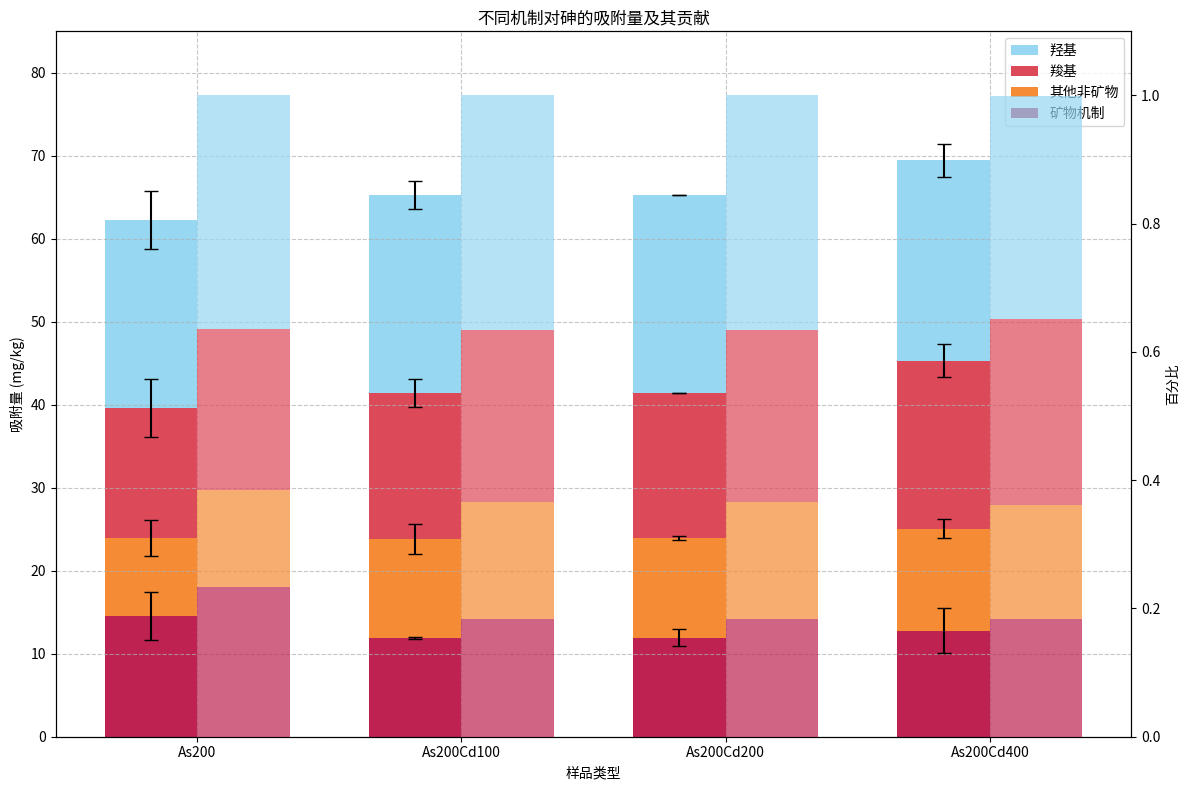

Source code (Python):
import matplotlib.pyplot as plt
import numpy as np
import pandas as pd
import matplotlib.font_manager as fm



plt.rcParams['axes.unicode_minus'] = False  # 解决负号显示问题

# 基于Excel文件的数据
data = {
    'sample': ['As200', 'As200Cd100', 'As200Cd200', 'As200Cd400'],
    
    # 吸附量 (mg/kg)
    'hydroxyl': [14.522, 11.92767, 11.947, 12.77467],
    'hydroxyl_err': [2.858, 0.104, 1.016, 2.701],
    
    'carboxyl': [9.418, 11.92767, 11.947, 12.31311],
    'carboxyl_err': [2.122, 1.783, 0.249, 1.105],
    
    'other_nonmineral': [15.656, 17.53667, 17.494, 20.21622],
    'other_nonmineral_err': [3.495, 1.699, 0.016, 1.996],
    
    'mineral': [22.682, 23.85533, 23.894, 24.16467],
    'mineral_err': [3.495, 1.699, 0.016, 1.996],
    
    # 百分比贡献
    'hydroxyl_pct': [0.2332, 0.1828, 0.183, 0.1839],
    'carboxyl_pct': [0.1512, 0.1828, 0.183, 0.1772],
    'other_nonmineral_pct': [0.2514, 0.2688, 0.268, 0.291],
    'mineral_pct': [0.3642, 0.3656, 0.366, 0.3478]
}

# 创建DataFrame
df = pd.DataFrame(data)

# 根据您提供的图片设置颜色（从下到上的顺序）
# 对应您图片中从上到下的颜色
colors = {
    'hydroxyl': '#BD2251',  # 1 - 黄色
    'carboxyl': '#F58B34',  # 2 - 橙色
    'other_nonmineral': '#DC4959',  # 3 - 红色
    'mineral': '#97D7F2'  # 4 - 紫色
}

# 百分比条形图的浅色版本
light_colors = {
    'hydroxyl': '#BD2251',  # 1 - 黄色
    'carboxyl': '#F58B34',  # 2 - 橙色
    'other_nonmineral': '#DC4959',  # 3 - 红色
    'mineral': '#97D7F2'  # 4 - 紫色
}

# 设置图形和坐标轴
fig, ax1 = plt.subplots(figsize=(12, 8))
ax2 = ax1.twinx()  # 创建第二个y轴

# 柱状图的宽度
width = 0.35

# 柱状图的位置
positions = np.arange(len(df['sample']))
pos1 = positions - width/2  # 左侧柱状图（吸附量）
pos2 = positions + width/2  # 右侧柱状图（百分比）

# 初始化堆叠的底部位置
bottom1 = np.zeros(len(df['sample']))
bottom2 = np.zeros(len(df['sample']))

# 创建带有误差棒的堆叠柱状图（左轴 - 吸附量）
# 和堆叠柱状图（右轴 - 百分比）
components = ['hydroxyl', 'carboxyl', 'other_nonmineral', 'mineral']
for component in components:
    # 左侧柱状图（带有误差棒）- 吸附量
    ax1.bar(pos1, df[component], width, bottom=bottom1, 
            color=colors[component], label=component)
    
    # 添加误差棒
    ax1.errorbar(pos1, bottom1 + df[component], yerr=df[f'{component}_err'], 
                fmt='none', color='black', capsize=5)
    
    # 更新下一个堆叠的底部位置
    bottom1 += df[component]
    
    # 右侧柱状图 - 百分比
    ax2.bar(pos2, df[f'{component}_pct'], width, bottom=bottom2, 
            color=light_colors[component], alpha=0.7)
    
    # 更新下一个堆叠的底部位置
    bottom2 += df[f'{component}_pct']

# 设置x轴
ax1.set_xticks(positions)
ax1.set_xticklabels(df['sample'])

# 设置标签
ax1.set_xlabel('样品类型')
ax1.set_ylabel('吸附量 (mg/kg)')
ax2.set_ylabel('百分比')

# 设置标题
plt.title('不同机制对砷的吸附量及其贡献')

# 设置y轴范围
ax1.set_ylim(0, 85)
ax2.set_ylim(0, 1.1)

# 将右侧y轴格式化为百分比
ax2.yaxis.set_major_formatter(plt.FuncFormatter(lambda x, _: '{:.1f}'.format(x)))

# 添加网格
ax1.grid(True, linestyle='--', alpha=0.7)

# 添加图例
handles, labels = ax1.get_legend_handles_labels()
# 反转顺序以匹配从下到上的堆叠
handles = handles[::-1]
labels = labels[::-1]
# 自定义标签（中文）
custom_labels = ['羟基', '羧基', '其他非矿物', '矿物机制']
ax1.legend(handles, custom_labels, loc='upper right')

# 调整布局
plt.tight_layout()

# 保存图片为PNG格式（高分辨率）
plt.savefig('砷吸附机制分析.png', dpi=300, bbox_inches='tight')
